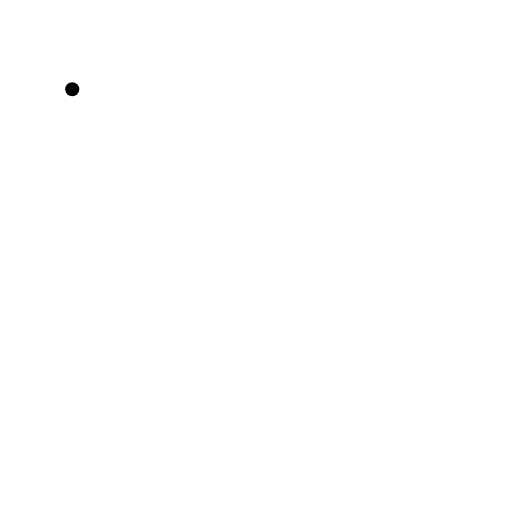
t = 0.00 s
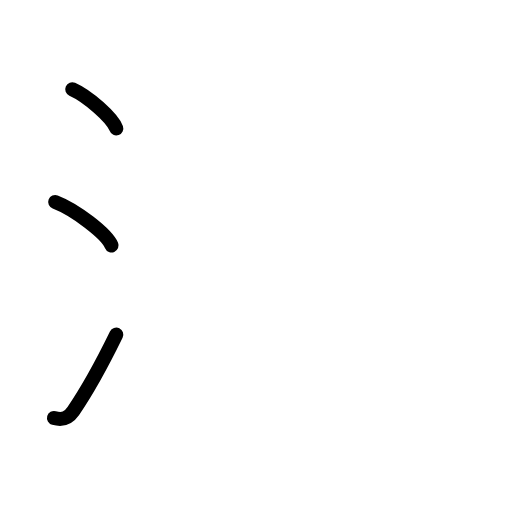
t = 2.80 s
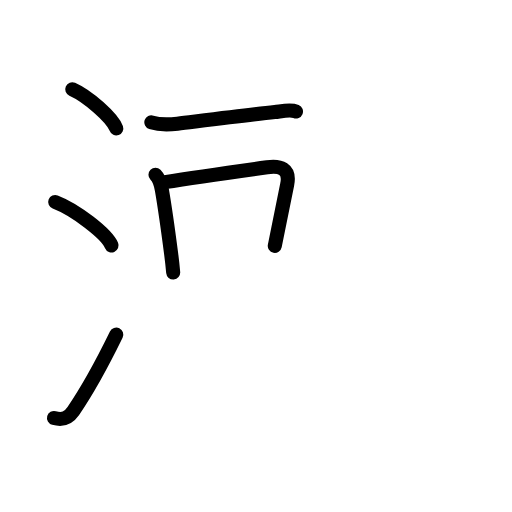
t = 5.60 s
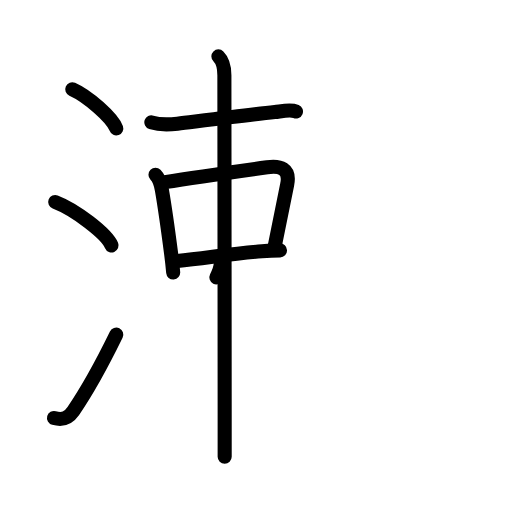
t = 8.40 s
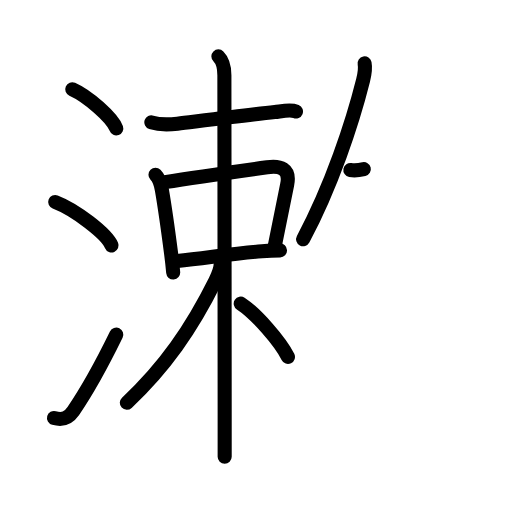
t = 11.20 s
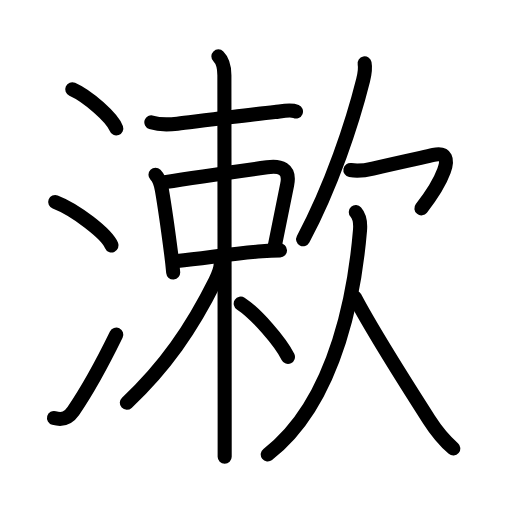
t = 14.00 s

The animated SVG that drew these frames (rendered in a browser with its animation timeline set to each time). Animation: 43 SMIL elements (animate=43); one cycle of 14.00 s.

<?xml version="1.0" encoding="UTF-8"?>
<!--
AniKanjiVG is licensed by CC-BY-SA Paul C. Sommerhoff (https://bitbucket.org/sommerhoff/anikanjivg).
AniKanjiVG uses KanjiVG which is licensed by CC-BY-SA Ulrich Apel (http://kanjivg.tagaini.net).
See also http://creativecommons.org/licenses/by-sa/3.0/
-->
<svg xmlns:kvg='http://kanjivg.tagaini.net' xmlns='http://www.w3.org/2000/svg' width='109' height='109' viewBox='0 0 109 109' style='fill:none;stroke:#000000;stroke-width:3;stroke-linecap:round;stroke-linejoin:round;' id="kvg:kanji_06f31"><g id="kvg:06f31" kvg:element="漱"><g id="kvg:06f31-g1" kvg:element="氵" kvg:variant="true" kvg:original="水" kvg:position="left" kvg:radical="general"><path id="kvg:06f31-s1" kvg:type="㇔" d="M15.38,19c3.31,1.47,8.54,6.05,9.37,8.34"><animate attributeName="d" begin="0.0s" dur="1.0s" from="M15.38,19C15.38,19,15.38,19,15.38,19" to="M15.38,19c3.31,1.47,8.54,6.05,9.37,8.34" />
</path>
<path id="kvg:06f31-s2" kvg:type="㇔" d="M11.75,43c4.24,1.63,10.94,6.71,12,9.25"><animate attributeName="d" begin="1.0s" dur="1.0s" from="M11.75,43C11.75,43,11.75,43,11.75,43" to="M11.75,43c4.24,1.63,10.94,6.71,12,9.25" />
<animate attributeName="d" begin="0s" dur="1.0s" from="M-100,-100" to="M-100,-100" />
</path>
<path id="kvg:06f31-s3" kvg:type="㇀" d="M11.5,88.98c1.88,0.52,3.03,0.07,4.11-1.5c3.14-4.57,6.29-10.41,9.14-16.24"><animate attributeName="d" begin="2.0s" dur="0.5s" from="M11.5,88.98C11.5,88.98,11.5,88.98,11.5,88.98" to="M11.5,88.98c1.88,0.52,3.03,0.07,4.11-1.5" />
<animate attributeName="d" begin="2.5s" dur="0.5s" from="M11.5,88.98c1.88,0.52,3.03,0.07,4.11-1.5c0,0,0,0,0,0,0" to="M11.5,88.98c1.88,0.52,3.03,0.07,4.11-1.5c3.14-4.57,6.29-10.41,9.14-16.24" />
<animate attributeName="d" begin="0s" dur="2.0s" from="M-100,-100" to="M-100,-100" />
</path>
</g>
<g id="kvg:06f31-g2" kvg:position="right"><g id="kvg:06f31-g3" kvg:element="束" kvg:position="left"><g id="kvg:06f31-g4" kvg:element="木" kvg:part="1"><path id="kvg:06f31-s4" kvg:type="㇐" d="M32.22,26.04c1.78,0.59,4.26,0.45,5.56,0.29c5.32-0.65,15.35-1.92,20.73-2.47c1.27-0.13,3.27-0.64,4.5-0.13"><animate attributeName="d" begin="3.0s" dur="0.3333333333333333s" from="M32.22,26.04C32.22,26.04,32.22,26.04,32.22,26.04" to="M32.22,26.04c1.78,0.59,4.26,0.45,5.56,0.29" />
<animate attributeName="d" begin="3.3333333333333335s" dur="0.3333333333333333s" from="M32.22,26.04c1.78,0.59,4.26,0.45,5.56,0.29c0,0,0,0,0,0,0" to="M32.22,26.04c1.78,0.59,4.26,0.45,5.56,0.29c5.32-0.65,15.35-1.92,20.73-2.47" />
<animate attributeName="d" begin="3.6666666666666665s" dur="0.3333333333333333s" from="M32.22,26.04c1.78,0.59,4.26,0.45,5.56,0.29c5.32-0.65,15.35-1.92,20.73-2.47c0,0,0,0,0,0,0" to="M32.22,26.04c1.78,0.59,4.26,0.45,5.56,0.29c5.32-0.65,15.35-1.92,20.73-2.47c1.27-0.13,3.27-0.64,4.5-0.13" />
<animate attributeName="d" begin="0s" dur="3.0s" from="M-100,-100" to="M-100,-100" />
</path>
</g>
<g id="kvg:06f31-g5" kvg:element="口"><path id="kvg:06f31-s5" kvg:type="㇑" d="M33.1,37.22c0.84,0.84,1.19,2.18,1.37,3.26c0.58,3.35,1.36,8.9,1.96,13.5c0.19,1.46,0.34,2.84,0.44,4.04"><animate attributeName="d" begin="4.0s" dur="0.3333333333333333s" from="M33.1,37.22C33.1,37.22,33.1,37.22,33.1,37.22" to="M33.1,37.22c0.84,0.84,1.19,2.18,1.37,3.26" />
<animate attributeName="d" begin="4.333333333333333s" dur="0.3333333333333333s" from="M33.1,37.22c0.84,0.84,1.19,2.18,1.37,3.26c0,0,0,0,0,0,0" to="M33.1,37.22c0.84,0.84,1.19,2.18,1.37,3.26c0.58,3.35,1.36,8.9,1.96,13.5" />
<animate attributeName="d" begin="4.666666666666667s" dur="0.3333333333333333s" from="M33.1,37.22c0.84,0.84,1.19,2.18,1.37,3.26c0.58,3.35,1.36,8.9,1.96,13.5c0,0,0,0,0,0,0" to="M33.1,37.22c0.84,0.84,1.19,2.18,1.37,3.26c0.58,3.35,1.36,8.9,1.96,13.5c0.19,1.46,0.34,2.84,0.44,4.04" />
<animate attributeName="d" begin="0s" dur="4.0s" from="M-100,-100" to="M-100,-100" />
</path>
<path id="kvg:06f31-s6" kvg:type="㇕b" d="M35.11,38.77c6.49-1.04,16.93-2.5,21.76-3.17c2.73-0.38,4.99,0.2,4.26,3.73c-1.05,5.11-1.8,9.1-2.63,13.01"><animate attributeName="d" begin="5.0s" dur="0.3333333333333333s" from="M35.11,38.77C35.11,38.77,35.11,38.77,35.11,38.77" to="M35.11,38.77c6.49-1.04,16.93-2.5,21.76-3.17" />
<animate attributeName="d" begin="5.333333333333333s" dur="0.3333333333333333s" from="M35.11,38.77c6.49-1.04,16.93-2.5,21.76-3.17c0,0,0,0,0,0,0" to="M35.11,38.77c6.49-1.04,16.93-2.5,21.76-3.17c2.73-0.38,4.99,0.2,4.26,3.73" />
<animate attributeName="d" begin="5.666666666666667s" dur="0.3333333333333333s" from="M35.11,38.77c6.49-1.04,16.93-2.5,21.76-3.17c2.73-0.38,4.99,0.2,4.26,3.73c0,0,0,0,0,0,0" to="M35.11,38.77c6.49-1.04,16.93-2.5,21.76-3.17c2.73-0.38,4.99,0.2,4.26,3.73c-1.05,5.11-1.8,9.1-2.63,13.01" />
<animate attributeName="d" begin="0s" dur="5.0s" from="M-100,-100" to="M-100,-100" />
</path>
<path id="kvg:06f31-s7" kvg:type="㇐b" d="M37.72,55.57c6.42-0.67,12.17-1.65,18.05-2.07c1.24-0.09,2.69-0.16,3.84-0.19"><animate attributeName="d" begin="6.0s" dur="0.5s" from="M37.72,55.57C37.72,55.57,37.72,55.57,37.72,55.57" to="M37.72,55.57c6.42-0.67,12.17-1.65,18.05-2.07" />
<animate attributeName="d" begin="6.5s" dur="0.5s" from="M37.72,55.57c6.42-0.67,12.17-1.65,18.05-2.07c0,0,0,0,0,0,0" to="M37.72,55.57c6.42-0.67,12.17-1.65,18.05-2.07c1.24-0.09,2.69-0.16,3.84-0.19" />
<animate attributeName="d" begin="0s" dur="6.0s" from="M-100,-100" to="M-100,-100" />
</path>
</g>
<g id="kvg:06f31-g6" kvg:element="木" kvg:part="2"><path id="kvg:06f31-s8" kvg:type="㇑" d="M46.49,12c1.07,1.07,1.28,2.38,1.28,4c0,0.7,0.05,51.24,0.06,72.25c0,5.38,0,8.82,0,9"><animate attributeName="d" begin="7.0s" dur="0.3333333333333333s" from="M46.49,12C46.49,12,46.49,12,46.49,12" to="M46.49,12c1.07,1.07,1.28,2.38,1.28,4" />
<animate attributeName="d" begin="7.333333333333333s" dur="0.3333333333333333s" from="M46.49,12c1.07,1.07,1.28,2.38,1.28,4c0,0,0,0,0,0,0" to="M46.49,12c1.07,1.07,1.28,2.38,1.28,4c0,0.7,0.05,51.24,0.06,72.25" />
<animate attributeName="d" begin="7.666666666666667s" dur="0.3333333333333333s" from="M46.49,12c1.07,1.07,1.28,2.38,1.28,4c0,0.7,0.05,51.24,0.06,72.25c0,0,0,0,0,0,0" to="M46.49,12c1.07,1.07,1.28,2.38,1.28,4c0,0.7,0.05,51.24,0.06,72.25c0,5.38,0,8.82,0,9" />
<animate attributeName="d" begin="0s" dur="7.0s" from="M-100,-100" to="M-100,-100" />
</path>
<path id="kvg:06f31-s9" kvg:type="㇒" d="M47,56.05c0,0.95-0.58,2.56-1.17,3.74C40.75,70,35.12,78.12,27,85.75"><animate attributeName="d" begin="8.0s" dur="0.5s" from="M47,56.05C47,56.05,47,56.05,47,56.05" to="M47,56.05c0,0.95-0.58,2.56-1.17,3.74" />
<animate attributeName="d" begin="8.5s" dur="0.5s" from="M47,56.05c0,0.95-0.58,2.56-1.17,3.74c0,0,0,0,0,0,0" to="M47,56.05c0,0.95-0.58,2.56-1.17,3.74C40.75,70,35.12,78.12,27,85.75" />
<animate attributeName="d" begin="0s" dur="8.0s" from="M-100,-100" to="M-100,-100" />
</path>
<path id="kvg:06f31-s10" kvg:type="㇔/㇏" d="M51.25,64.62c3.29,2.16,8.47,8.14,10.05,11.36"><animate attributeName="d" begin="9.0s" dur="1.0s" from="M51.25,64.62C51.25,64.62,51.25,64.62,51.25,64.62" to="M51.25,64.62c3.29,2.16,8.47,8.14,10.05,11.36" />
<animate attributeName="d" begin="0s" dur="9.0s" from="M-100,-100" to="M-100,-100" />
</path>
</g>
</g>
<g id="kvg:06f31-g7" kvg:element="欠" kvg:position="right"><g id="kvg:06f31-g8" kvg:position="top"><path id="kvg:06f31-s11" kvg:type="㇒" d="M77.62,13.5c0.25,1.25-0.01,2.34-0.32,3.59C75,26.25,70.62,39.5,64.53,50.94"><animate attributeName="d" begin="10.0s" dur="0.5s" from="M77.62,13.5C77.62,13.5,77.62,13.5,77.62,13.5" to="M77.62,13.5c0.25,1.25-0.01,2.34-0.32,3.59" />
<animate attributeName="d" begin="10.5s" dur="0.5s" from="M77.62,13.5c0.25,1.25-0.01,2.34-0.32,3.59c0,0,0,0,0,0,0" to="M77.62,13.5c0.25,1.25-0.01,2.34-0.32,3.59C75,26.25,70.62,39.5,64.53,50.94" />
<animate attributeName="d" begin="0s" dur="10.0s" from="M-100,-100" to="M-100,-100" />
</path>
<path id="kvg:06f31-s12" kvg:type="㇖a" d="M74.59,36.2c1.66,0.3,3.28,0.04,4.78-0.32c5.37-1.26,9.76-2.19,12.91-2.89c5.59-1.24,1.22,6.51-2.57,11.36"><animate attributeName="d" begin="11.0s" dur="0.3333333333333333s" from="M74.59,36.2C74.59,36.2,74.59,36.2,74.59,36.2" to="M74.59,36.2c1.66,0.3,3.28,0.04,4.78-0.32" />
<animate attributeName="d" begin="11.333333333333334s" dur="0.3333333333333333s" from="M74.59,36.2c1.66,0.3,3.28,0.04,4.78-0.32c0,0,0,0,0,0,0" to="M74.59,36.2c1.66,0.3,3.28,0.04,4.78-0.32c5.37-1.26,9.76-2.19,12.91-2.89" />
<animate attributeName="d" begin="11.666666666666666s" dur="0.3333333333333333s" from="M74.59,36.2c1.66,0.3,3.28,0.04,4.78-0.32c5.37-1.26,9.76-2.19,12.91-2.89c0,0,0,0,0,0,0" to="M74.59,36.2c1.66,0.3,3.28,0.04,4.78-0.32c5.37-1.26,9.76-2.19,12.91-2.89c5.59-1.24,1.22,6.51-2.57,11.36" />
<animate attributeName="d" begin="0s" dur="11.0s" from="M-100,-100" to="M-100,-100" />
</path>
</g>
<g id="kvg:06f31-g9" kvg:position="bottom"><path id="kvg:06f31-s13" kvg:type="㇒" d="M75.75,45.15c0.75,0.85,1.04,2.11,0.89,3.88C75.71,60.09,72.25,85,57,96.75"><animate attributeName="d" begin="12.0s" dur="0.5s" from="M75.75,45.15C75.75,45.15,75.75,45.15,75.75,45.15" to="M75.75,45.15c0.75,0.85,1.04,2.11,0.89,3.88" />
<animate attributeName="d" begin="12.5s" dur="0.5s" from="M75.75,45.15c0.75,0.85,1.04,2.11,0.89,3.88c0,0,0,0,0,0,0" to="M75.75,45.15c0.75,0.85,1.04,2.11,0.89,3.88C75.71,60.09,72.25,85,57,96.75" />
<animate attributeName="d" begin="0s" dur="12.0s" from="M-100,-100" to="M-100,-100" />
</path>
<path id="kvg:06f31-s14" kvg:type="㇏" d="M75.54,63.31c3.76,7.12,10.95,18.46,15.83,26.07c1.76,2.75,3.01,4.25,5.14,6.1"><animate attributeName="d" begin="13.0s" dur="0.5s" from="M75.54,63.31C75.54,63.31,75.54,63.31,75.54,63.31" to="M75.54,63.31c3.76,7.12,10.95,18.46,15.83,26.07" />
<animate attributeName="d" begin="13.5s" dur="0.5s" from="M75.54,63.31c3.76,7.12,10.95,18.46,15.83,26.07c0,0,0,0,0,0,0" to="M75.54,63.31c3.76,7.12,10.95,18.46,15.83,26.07c1.76,2.75,3.01,4.25,5.14,6.1" />
<animate attributeName="d" begin="0s" dur="13.0s" from="M-100,-100" to="M-100,-100" />
</path>
</g>
</g>
</g>
</g>
</svg>
